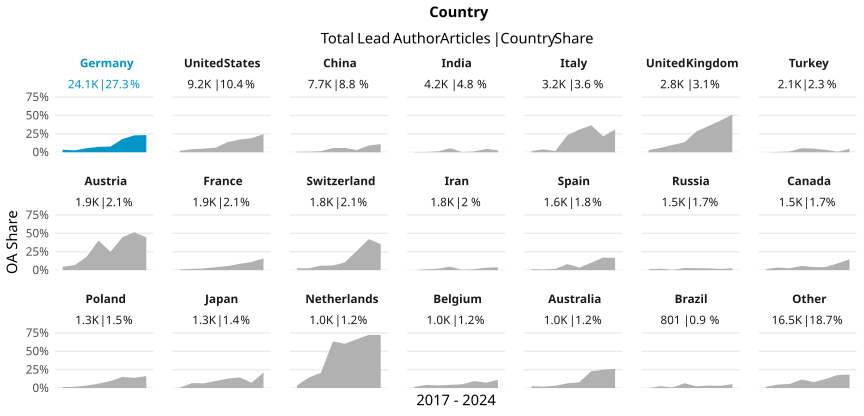

The data file committed next to this chart (first rows):
country_name_fct, cr_year, articles, cc_total, prop
Germany, '17, 2801, 95, 0.03392
Germany, '18, 2982, 75, 0.02515
Germany, '19, 3164, 173, 0.05468
Germany, '20, 3139, 231, 0.07359
Germany, '21, 3343, 257, 0.07688
Germany, '22, 3134, 563, 0.1796
Germany, '23, 2932, 674, 0.2299
Germany, '24, 2612, 611, 0.2339
United States, '17, 1211, 23, 0.01899
United States, '18, 1201, 50, 0.04163
United States, '19, 1149, 57, 0.04961
United States, '20, 1288, 81, 0.06289
United States, '21, 1210, 167, 0.138
United States, '22, 1109, 191, 0.1722
United States, '23, 1039, 200, 0.1925
United States, '24, 966, 237, 0.2453
China, '17, 843, 6, 0.007117
China, '18, 885, 6, 0.00678
China, '19, 889, 13, 0.01462
China, '20, 1008, 58, 0.05754
China, '21, 904, 53, 0.05863
China, '22, 1057, 32, 0.03027
China, '23, 1016, 93, 0.09154
China, '24, 1144, 127, 0.111
India, '17, 360, 1, 0.002778
India, '18, 451, 2, 0.004435
India, '19, 417, 5, 0.01199
India, '20, 530, 29, 0.05472
India, '21, 627, 2, 0.00319
India, '22, 534, 6, 0.01124
India, '23, 620, 28, 0.04516
India, '24, 690, 18, 0.02609
Italy, '17, 396, 6, 0.01515
Italy, '18, 378, 15, 0.03968
Italy, '19, 372, 6, 0.01613
Italy, '20, 448, 103, 0.2299
Italy, '21, 382, 118, 0.3089
Italy, '22, 415, 152, 0.3663
Italy, '23, 421, 91, 0.2162
Italy, '24, 381, 118, 0.3097
United Kingdom, '17, 330, 10, 0.0303
United Kingdom, '18, 334, 20, 0.05988
United Kingdom, '19, 353, 35, 0.09915
United Kingdom, '20, 374, 51, 0.1364
United Kingdom, '21, 378, 107, 0.2831
United Kingdom, '22, 348, 124, 0.3563
United Kingdom, '23, 300, 129, 0.43
United Kingdom, '24, 345, 177, 0.513
Turkey, '17, 182, 0, 0
Turkey, '18, 212, 1, 0.004717
Turkey, '19, 205, 2, 0.009756
Turkey, '20, 376, 21, 0.05585
Turkey, '21, 266, 13, 0.04887
Turkey, '22, 296, 10, 0.03378
Turkey, '23, 266, 2, 0.007519
Turkey, '24, 257, 12, 0.04669
Austria, '17, 218, 10, 0.04587
Austria, '18, 218, 15, 0.06881
Austria, '19, 250, 45, 0.18
Austria, '20, 276, 111, 0.4022
... 108 more rows
